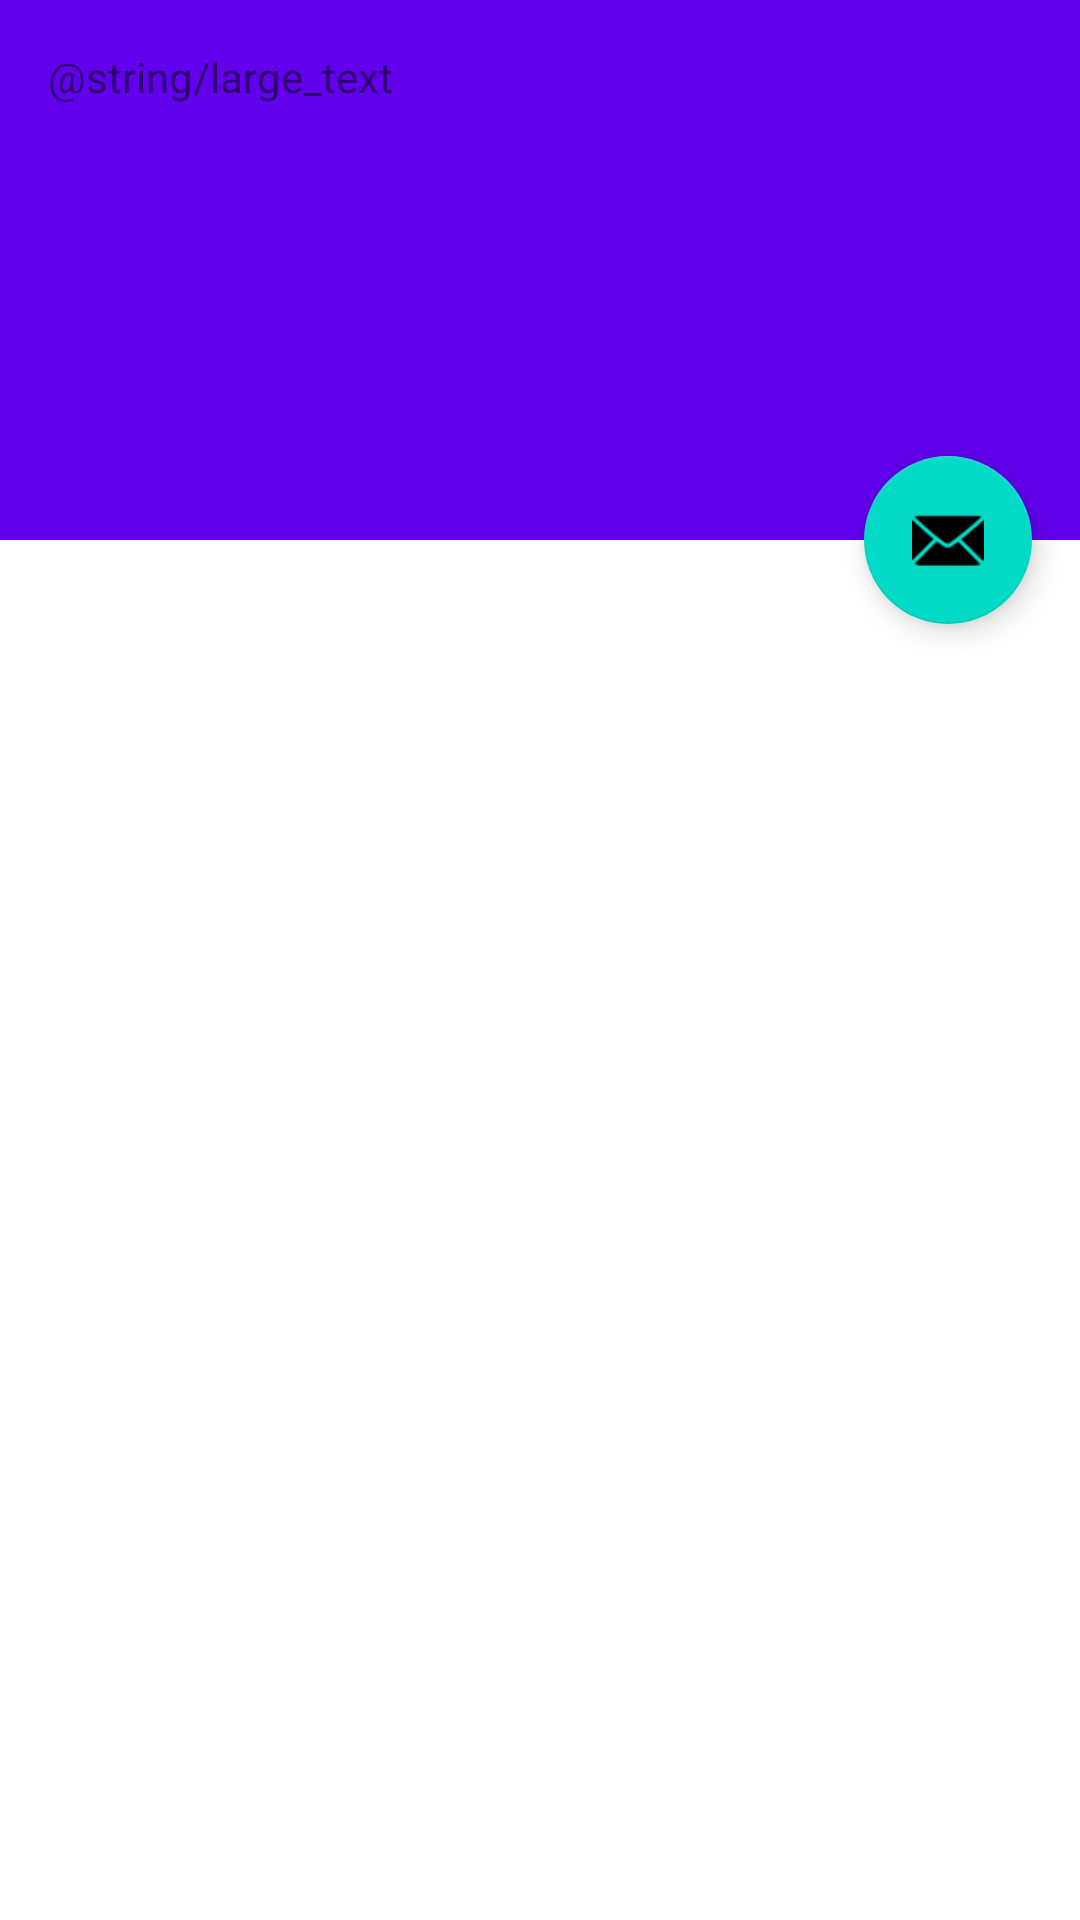

Here is an Android app screen rendered from its layout file. Give the layout XML and the strings, colors and styles it references.
<!-- AndroidManifest.xml: application theme AppTheme -->
<!-- res/layout/activity_coordinator.xml -->
<?xml version="1.0" encoding="utf-8"?>
<androidx.coordinatorlayout.widget.CoordinatorLayout xmlns:android="http://schemas.android.com/apk/res/android"
    xmlns:app="http://schemas.android.com/apk/res-auto"
    xmlns:tools="http://schemas.android.com/tools"
    android:layout_width="match_parent"
    android:layout_height="match_parent"    
    android:fitsSystemWindows="true"
    tools:context=".coor.CoordinatorActivity">

    <com.google.android.material.appbar.AppBarLayout
        android:id="@+id/app_bar"
        android:layout_width="match_parent"
        android:layout_height="@dimen/app_bar_height"
        android:fitsSystemWindows="true"
        android:theme="@style/Theme.StepViewApp.AppBarOverlay">

        <com.google.android.material.appbar.CollapsingToolbarLayout
            android:id="@+id/toolbar_layout"
            android:layout_width="match_parent"
            android:layout_height="match_parent"
            android:fitsSystemWindows="true"
            app:contentScrim="?attr/colorPrimary"
            app:layout_scrollFlags="scroll|exitUntilCollapsed"
            app:toolbarId="@+id/toolbar">

            <androidx.recyclerview.widget.RecyclerView
                android:id="@+id/rc_slider"
                android:layout_width="match_parent"
                android:layout_height="match_parent" />

            <androidx.appcompat.widget.Toolbar
                android:id="@+id/toolbar"
                android:layout_width="match_parent"
                android:layout_height="?attr/actionBarSize"
                app:layout_collapseMode="pin"
                app:popupTheme="@style/Theme.StepViewApp.PopupOverlay" />
        </com.google.android.material.appbar.CollapsingToolbarLayout>
    </com.google.android.material.appbar.AppBarLayout>

    <include layout="@layout/content_scrolling" />

    <com.google.android.material.floatingactionbutton.FloatingActionButton
        android:id="@+id/fab"
        android:layout_width="wrap_content"
        android:layout_height="wrap_content"
        android:layout_margin="@dimen/fab_margin"
        app:layout_anchor="@id/app_bar"
        app:layout_anchorGravity="bottom|end"
        app:srcCompat="@android:drawable/ic_dialog_email" />

</androidx.coordinatorlayout.widget.CoordinatorLayout>
<!-- res/layout/content_scrolling.xml (included above) -->
<?xml version="1.0" encoding="utf-8"?>
<androidx.core.widget.NestedScrollView
    android:id="@+id/bs"
    xmlns:android="http://schemas.android.com/apk/res/android"
    xmlns:app="http://schemas.android.com/apk/res-auto"
    xmlns:tools="http://schemas.android.com/tools"
    android:layout_width="match_parent"
    android:layout_height="match_parent"
    tools:context=".coor.CoordinatorActivity"
    tools:showIn="@layout/activity_coordinator">

    <TextView
        android:layout_width="wrap_content"
        android:layout_height="wrap_content"
        android:layout_margin="@dimen/text_margin"
        android:text="@string/large_text"
        app:layout_constraintStart_toStartOf="parent"
        app:layout_constraintTop_toTopOf="parent"/>

</androidx.core.widget.NestedScrollView>
<!-- resources referenced by this layout -->
<resources>
  <dimen name="app_bar_height">180dp</dimen>
  <dimen name="fab_margin">16dp</dimen>
  <dimen name="text_margin">16dp</dimen>
  <style name="Theme.StepViewApp.AppBarOverlay" parent="ThemeOverlay.AppCompat.Dark.ActionBar" />
  <style name="Theme.StepViewApp.PopupOverlay" parent="ThemeOverlay.AppCompat.Light" />
</resources>
